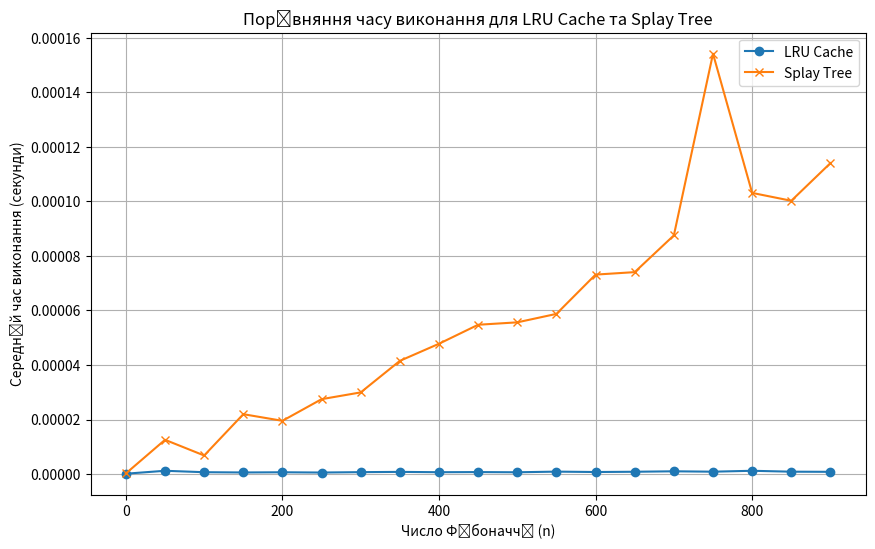

This figure's Python source:
import time
import matplotlib.pyplot as plt
from functools import lru_cache

# Реалізація Splay Tree
class SplayNode:
    def __init__(self, key, value):
        self.key = key
        self.value = value
        self.left = None
        self.right = None

class SplayTree:
    def __init__(self):
        self.root = None

    def _splay(self, root, key):
        if root is None or root.key == key:
            return root

        if key < root.key:
            if root.left is None:
                return root
            if key < root.left.key:
                root.left.left = self._splay(root.left.left, key)
                root = self._rotate_right(root)
            elif key > root.left.key:
                root.left.right = self._splay(root.left.right, key)
                if root.left.right is not None:
                    root.left = self._rotate_left(root.left)
            return self._rotate_right(root) if root.left is not None else root
        else:
            if root.right is None:
                return root
            if key > root.right.key:
                root.right.right = self._splay(root.right.right, key)
                root = self._rotate_left(root)
            elif key < root.right.key:
                root.right.left = self._splay(root.right.left, key)
                if root.right.left is not None:
                    root.right = self._rotate_right(root.right)
            return self._rotate_left(root) if root.right is not None else root

    def _rotate_left(self, root):
        temp = root.right
        root.right = temp.left
        temp.left = root
        return temp

    def _rotate_right(self, root):
        temp = root.left
        root.left = temp.right
        temp.right = root
        return temp

    def insert(self, key, value):
        if self.root is None:
            self.root = SplayNode(key, value)
            return
        self.root = self._splay(self.root, key)
        if self.root.key == key:
            self.root.value = value
            return
        new_node = SplayNode(key, value)
        if key < self.root.key:
            new_node.right = self.root
            new_node.left = self.root.left
            self.root.left = None
        else:
            new_node.left = self.root
            new_node.right = self.root.right
            self.root.right = None
        self.root = new_node

    def search(self, key):
        self.root = self._splay(self.root, key)
        return self.root.value if self.root and self.root.key == key else None

# Фібоначчі з LRU Cache
@lru_cache(maxsize=None)
def fibonacci_lru(n):
    if n <= 1:
        return n
    return fibonacci_lru(n - 1) + fibonacci_lru(n - 2)

# Фібоначчі з Splay Tree
def fibonacci_splay(n, tree):
    cached_value = tree.search(n)
    if cached_value is not None:
        return cached_value
    if n <= 1:
        result = n
    else:
        result = fibonacci_splay(n - 1, tree) + fibonacci_splay(n - 2, tree)
    tree.insert(n, result)
    return result

# Параметри тестування
fib_numbers = list(range(0, 950, 50))
lru_times = []
splay_times = []

# Вимірювання часу для LRU Cache
for n in fib_numbers:
    start_time = time.time()
    fibonacci_lru(n)
    lru_times.append((time.time() - start_time) / 10)

# Вимірювання часу для Splay Tree
for n in fib_numbers:
    splay_tree = SplayTree()
    start_time = time.time()
    fibonacci_splay(n, splay_tree)
    splay_times.append((time.time() - start_time) / 10)

# Виведення таблиці
print(f"{'n':<10}{'LRU Cache Time (s)':<25}{'Splay Tree Time (s)':<25}")
print("-" * 60)
for i in range(len(fib_numbers)):
    print(f"{fib_numbers[i]:<10}{lru_times[i]:<25.8f}{splay_times[i]:<25.8f}")

# Побудова графіка
plt.figure(figsize=(10, 6))
plt.plot(fib_numbers, lru_times, marker='o', linestyle='-', label="LRU Cache")
plt.plot(fib_numbers, splay_times, marker='x', linestyle='-', label="Splay Tree")

# Оформлення графіка
plt.xlabel("Число Фібоначчі (n)")
plt.ylabel("Середній час виконання (секунди)")
plt.title("Порівняння часу виконання для LRU Cache та Splay Tree")
plt.legend()
plt.grid(True)

# Збереження та показ
plt.savefig("fibonacci_comparison.png")
plt.show()